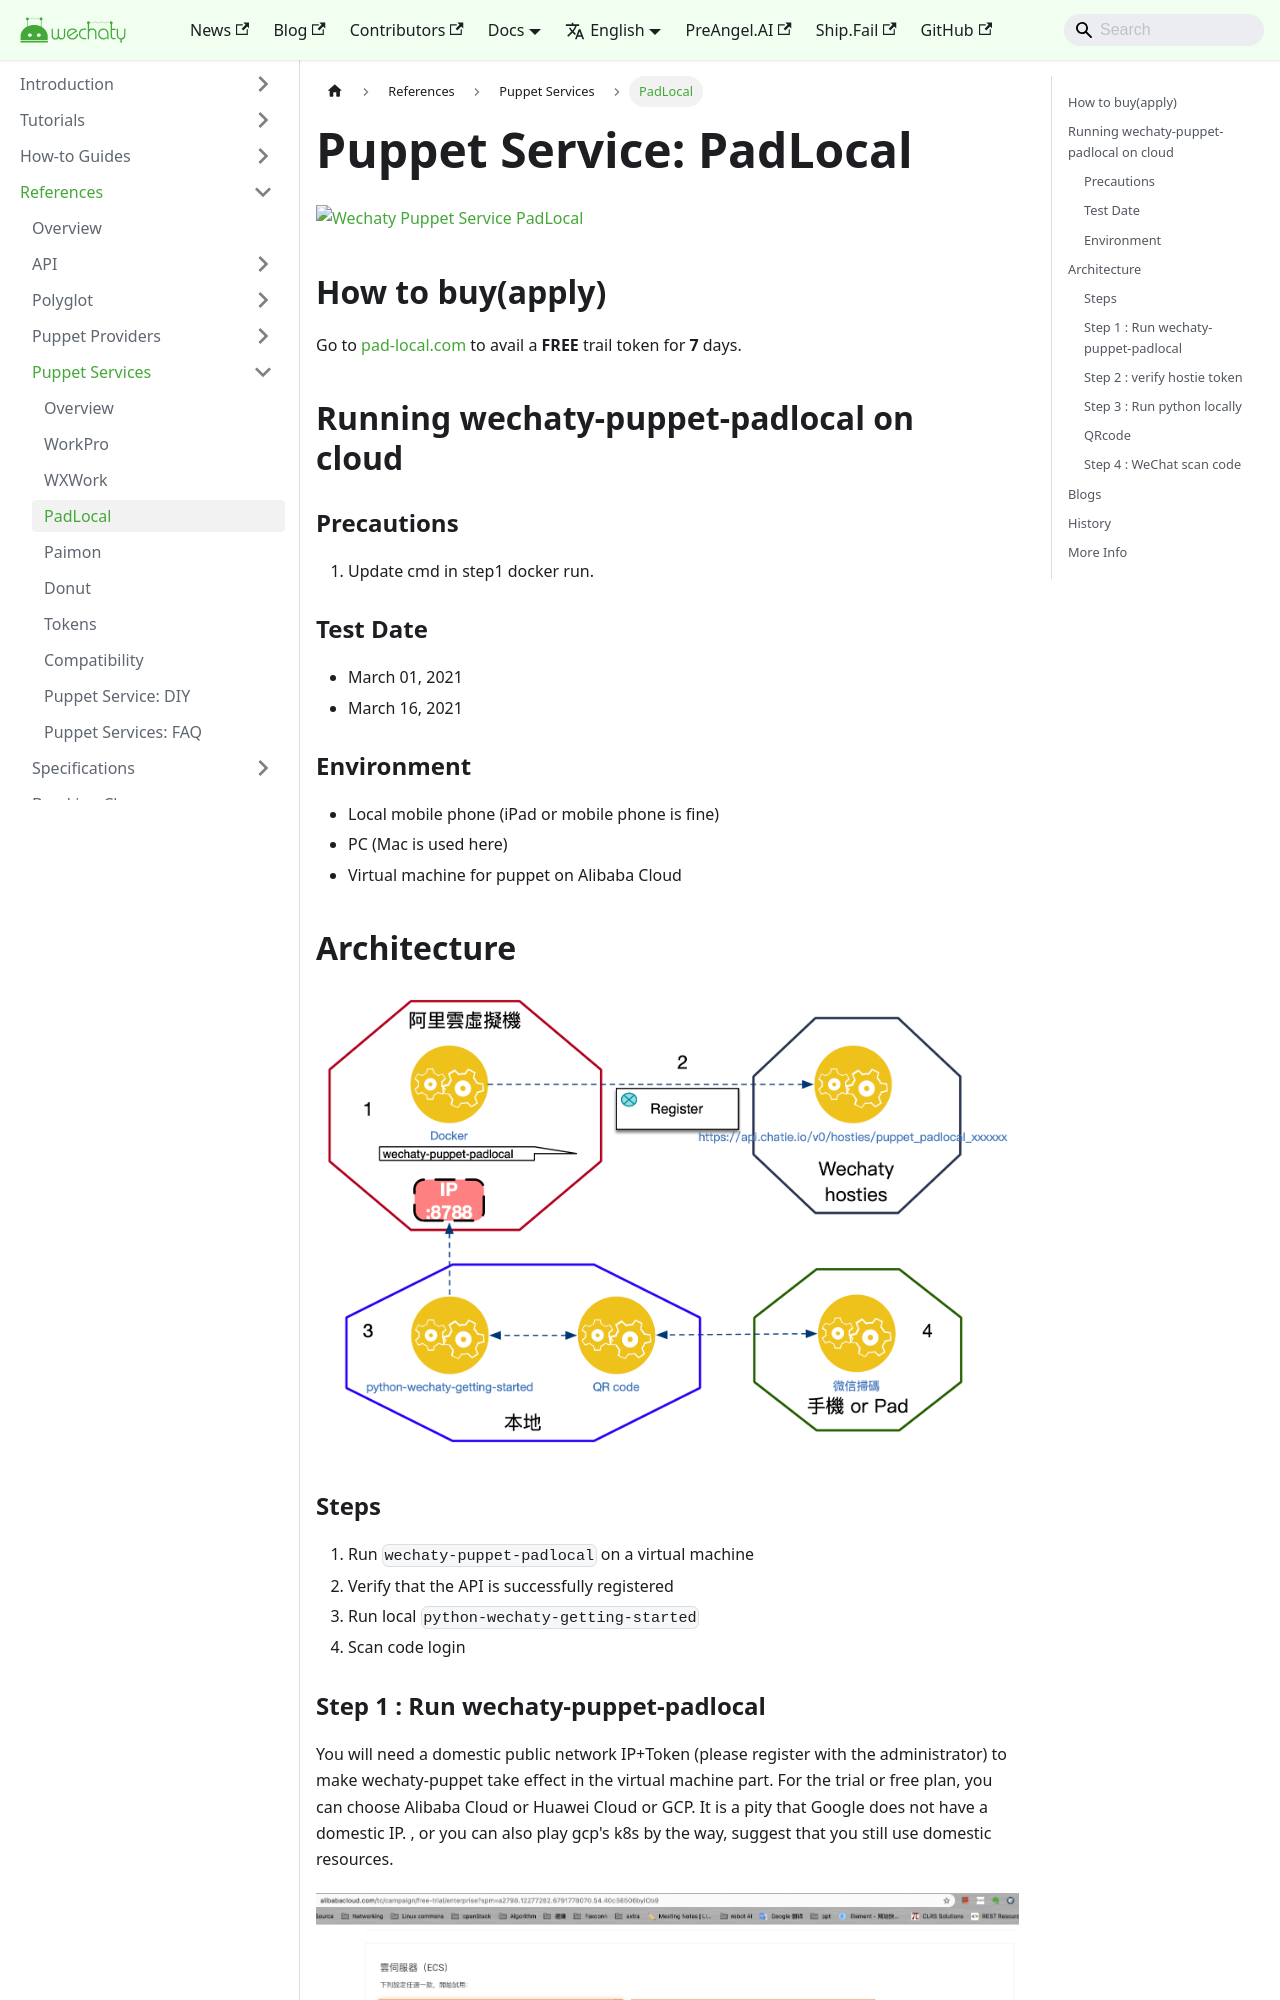

repository: wechaty/docusaurus · page: docs/puppet-services/padlocal/index.html · generator: jekyll

---
title: 'Puppet Service: PadLocal'
sidebar_label: PadLocal
---

[![Wechaty Puppet Service PadLocal](https://img.shields.io/badge/Service-PadLocal-blue)](padlocal.md)

## How to buy(apply)

Go to [pad-local.com](http://pad-local.com/) to avail a **FREE** trail token for **7** days.

## Running wechaty-puppet-padlocal on cloud

### Precautions

1. Update cmd in step1 docker run.

### Test Date

- March 01, 2021
- March 16, 2021

### Environment

- Local mobile phone (iPad or mobile phone is fine)
- PC (Mac is used here)
- Virtual machine for puppet on Alibaba Cloud

## Architecture

![Architecture](../../static/img/docs/references/puppet-services/padlocal/architecture.webp)

### Steps

1. Run `wechaty-puppet-padlocal` on a virtual machine
2. Verify that the API is successfully registered
3. Run local `python-wechaty-getting-started`
4. Scan code login
